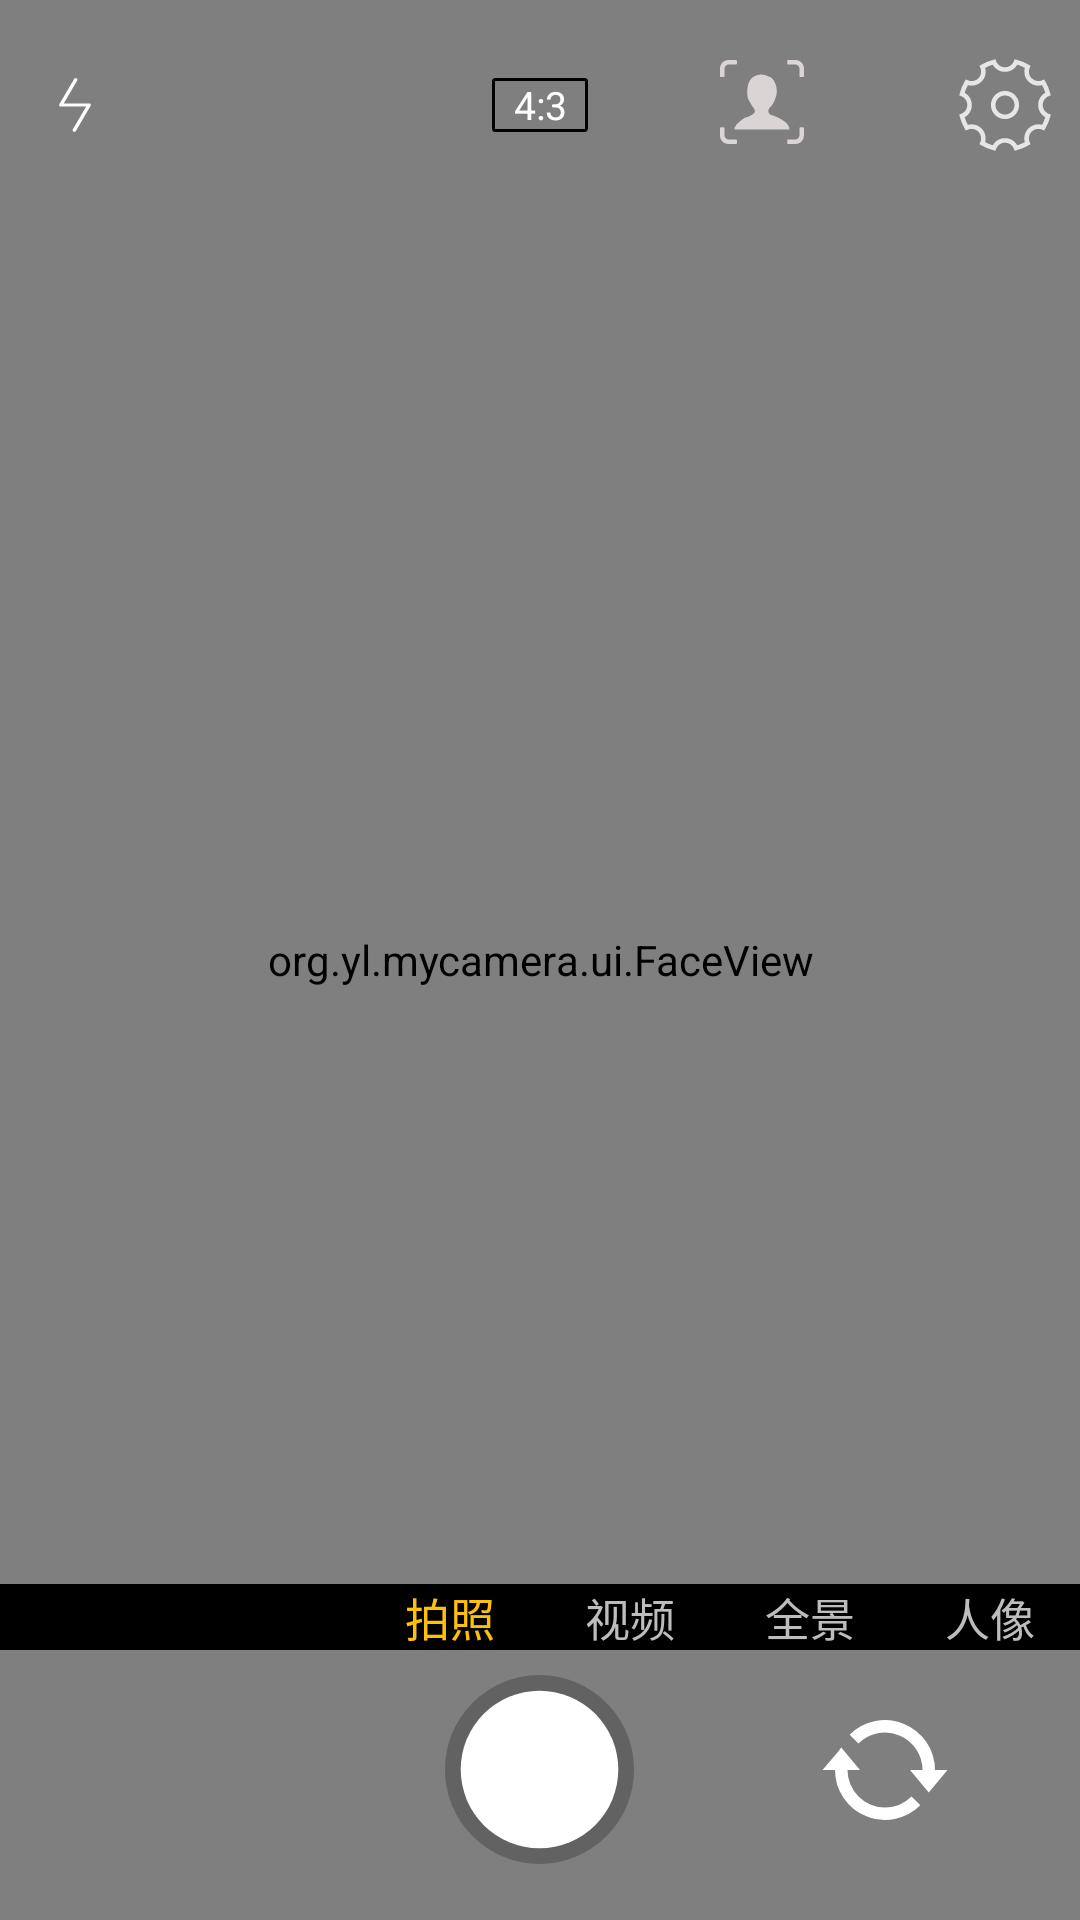

Layout XML and referenced resources for this Android screen:
<!-- AndroidManifest.xml: application theme Theme.MyCamera -->
<!-- res/layout/fragment_camera.xml -->
<?xml version="1.0" encoding="utf-8"?>
<RelativeLayout xmlns:android="http://schemas.android.com/apk/res/android"
    xmlns:app="http://schemas.android.com/apk/res-auto"
    xmlns:tools="http://schemas.android.com/tools"
    android:layout_width="match_parent"
    android:layout_height="match_parent"
    android:background="@color/black"
    android:id="@+id/camera_relative"
    tools:context=".fragment.CameraFragment">

    <org.yl.mycamera.ui.AutoFitTextureView
        android:id="@+id/texture"
        android:layout_width="match_parent"
        android:layout_centerInParent="true"
        android:layout_height="match_parent" />

    <org.yl.mycamera.ui.FaceView
        android:id="@+id/faceView"
        android:layout_width="match_parent"
        android:layout_height="match_parent" />
    <include layout="@layout/focus_area"/>

    <FrameLayout
        android:layout_width="match_parent"
        android:layout_height="50dp"
        android:layout_marginTop="@dimen/margin_top_bottom"
        android:orientation="horizontal">

        <RelativeLayout
            android:layout_width="match_parent"
            android:layout_height="@dimen/length_fifty"
            android:orientation="horizontal">

            <ImageView
                android:id="@+id/flash_light"
                android:layout_width="50dp"
                android:layout_height="@dimen/length_fifty"
                android:gravity="center"
                android:padding="@dimen/padding"
                android:src="@drawable/ic_flash_light"
                android:visibility="visible" />

            <TextView
                android:id="@+id/scale"
                android:layout_width="@dimen/tv_max_width"
                android:layout_height="@dimen/tv_height"
                android:layout_centerHorizontal="true"
                android:layout_marginTop="16dp"
                android:background="@drawable/scale_border"
                android:gravity="center"
                android:text="@string/scale_four_three"
                android:textColor="@color/colorWhite"
                android:textSize="@dimen/scale_textSize" />

            <ImageView
                android:id="@+id/face_switch"
                android:layout_width="32dp"
                android:layout_height="32dp"
                android:layout_alignParentRight="true"
                android:layout_centerHorizontal="true"
                android:layout_marginTop="8dp"
                android:layout_marginRight="90dp"
                android:background="@drawable/ic_face_off"
                android:text="@string/scale_four_three"
                android:textColor="@color/colorWhite" />

            <ImageView
                android:id="@+id/settings"
                android:layout_width="@dimen/length_fifty"
                android:layout_height="@dimen/length_fifty"
                android:layout_alignParentRight="true"
                android:src="@drawable/ic_setting" />

        </RelativeLayout>
    </FrameLayout>

    <HorizontalScrollView
        android:id="@+id/scroll_view"
        android:layout_width="match_parent"
        android:layout_height="wrap_content"
        android:layout_above="@+id/control"
        android:background="@color/black"
        android:fillViewport="true">

        <LinearLayout
            android:layout_width="match_parent"
            android:layout_height="wrap_content"
            android:layout_gravity="center_vertical"
            android:orientation="horizontal">

            <TextView
                android:id="@+id/for_nothing"
                android:layout_width="0dp"
                android:layout_height="match_parent"
                android:layout_gravity="center"
                android:layout_weight="2"
                android:gravity="center" />

            <TextView
                android:id="@+id/for_camera"
                android:layout_width="0dp"
                android:layout_height="match_parent"
                android:layout_gravity="center|right"
                android:layout_weight="1"
                android:gravity="center"
                android:text="@string/pictures"
                android:textColor="#FFC107"
                android:textSize="@dimen/home_screen_size" />

            <TextView
                android:id="@+id/for_video"
                android:layout_width="0dp"
                android:layout_height="match_parent"
                android:layout_gravity="center"
                android:layout_weight="1"
                android:gravity="center"
                android:text="@string/video"
                android:textColor="#BDBDBD"
                android:textSize="@dimen/home_screen_size" />
            <TextView
                android:id="@+id/for_panorama"
                android:layout_width="0dp"
                android:layout_height="match_parent"
                android:layout_gravity="center"
                android:layout_weight="1"
                android:gravity="center"
                android:text="@string/panorama"
                android:textColor="#BDBDBD"
                android:textSize="@dimen/home_screen_size" />

            <TextView
                android:id="@+id/for_beauty"
                android:layout_width="0dp"
                android:layout_height="match_parent"
                android:layout_gravity="center"
                android:layout_weight="1"
                android:gravity="center"
                android:text="@string/portrait"
                android:textColor="#BDBDBD"
                android:textSize="15dp" />
        </LinearLayout>
    </HorizontalScrollView>

    <FrameLayout
        android:id="@+id/control"
        android:layout_width="match_parent"
        android:layout_height="@dimen/frame_height"
        android:layout_alignParentBottom="true"
        android:layout_marginBottom="@dimen/margin_top_bottom"
        android:visibility="visible">

        <ImageView
            android:id="@+id/image_save"
            android:layout_width="@dimen/thumbnail_width"
            android:layout_height="@dimen/thumbnail_height"
            android:layout_gravity="center_vertical"
            android:layout_marginStart="@dimen/thumbnail_margin_gap" />

        <ImageView
            android:id="@+id/capture"
            android:layout_width="@dimen/picture_radius"
            android:layout_height="@dimen/picture_radius"
            android:layout_gravity="center"
            android:src="@drawable/selector_camera_btn" />

        <ImageView
            android:id="@+id/camera_rotation"
            android:layout_width="@dimen/side_length"
            android:layout_height="@dimen/side_length"
            android:layout_gravity="right|center_vertical"
            android:layout_marginEnd="@dimen/thumbnail_margin_gap"
            android:src="@drawable/selector_switch_btn" />
    </FrameLayout>






</RelativeLayout>
<!-- res/layout/focus_area.xml (included above) -->
<?xml version="1.0" encoding="utf-8"?>
<RelativeLayout xmlns:android="http://schemas.android.com/apk/res/android"
    android:layout_width="match_parent"
    android:visibility="gone"
    android:id="@+id/relArea"
    android:layout_height="match_parent">

    <ImageView
        android:id="@+id/iv_focus2"
        android:layout_width="80dp"
        android:layout_height="80dp"

        android:layout_marginTop="20dp"
        android:src="@drawable/focus_area"/>

</RelativeLayout>
<!-- resources referenced by this layout -->
<resources>
  <color name="black">#FF000000</color>
  <color name="colorWhite">#FFFFFF</color>
  <dimen name="frame_height">80dp</dimen>
  <dimen name="home_screen_size">15dp</dimen>
  <dimen name="length_fifty">50dp</dimen>
  <dimen name="margin_top_bottom">10dp</dimen>
  <dimen name="padding">10dp</dimen>
  <dimen name="picture_radius">65dp</dimen>
  <dimen name="scale_textSize">13dp</dimen>
  <dimen name="side_length">50dp</dimen>
  <dimen name="thumbnail_height">45dp</dimen>
  <dimen name="thumbnail_margin_gap">40dp</dimen>
  <dimen name="thumbnail_width">45dp</dimen>
  <dimen name="tv_height">18dp</dimen>
  <dimen name="tv_max_width">32dp</dimen>
  <!-- drawable focus_area (drawable) -->
  <?xml version="1.0" encoding="utf-8"?>
  <shape
      android:shape="oval"
      xmlns:android="http://schemas.android.com/apk/res/android">
      <stroke
          android:width="1dp"
          android:color="@color/colorPrimary"/>
  </shape>
  <!-- drawable scale_border (drawable) -->
  <?xml version="1.0" encoding="utf-8"?>
  <shape xmlns:android="http://schemas.android.com/apk/res/android">
      <corners android:radius="0.7dp"/>
      <stroke android:width="0.9dp" android:color="@color/black"/>
  </shape>
  <!-- drawable selector_camera_btn (drawable) -->
  <?xml version="1.0" encoding="utf-8"?>
  <selector xmlns:android="http://schemas.android.com/apk/res/android">
  
      <item android:drawable="@drawable/ic_shutter_photo_down" android:state_pressed="true"/>
      <item android:drawable="@drawable/ic_shutter_photo_down" android:state_checked="true"/>
      <item android:drawable="@drawable/ic_shutter_photo_down" android:state_focused="true"/>
      <item android:drawable="@drawable/ic_shutter_photo"/>
  </selector>
  <!-- drawable selector_switch_btn (drawable) -->
  <?xml version="1.0" encoding="utf-8"?>
  <selector xmlns:android="http://schemas.android.com/apk/res/android">
  
      <item android:drawable="@drawable/ic_reverse_down" android:state_pressed="true"/>
      <item android:drawable="@drawable/ic_reverse_down" android:state_checked="true"/>
      <item android:drawable="@drawable/ic_reverse_down" android:state_focused="true"/>
      <item android:drawable="@drawable/ic_reverse"/>
  </selector>
  <string name="panorama">全景</string>
  <string name="pictures">拍照</string>
  <string name="portrait">人像</string>
  <string name="scale_four_three">4:3</string>
  <string name="video">视频</string>
  <color name="colorPrimary">#FFC107</color>
  <!-- drawable ic_shutter_photo_down (drawable) -->
  <vector xmlns:android="http://schemas.android.com/apk/res/android"
      android:width="64dp"
      android:height="64dp"
      android:viewportWidth="198"
      android:viewportHeight="198">
      <path
          android:fillAlpha="0.5"
          android:fillColor="#464646"
          android:pathData="M99,99m-96,0a96,96 0,1 1,192 0a96,96 0,1 1,-192 0" />
      <path
          android:fillColor="#817E7E"
          android:pathData="M99,99m-80,0a80,80 0,1 1,160 0a80,80 0,1 1,-160 0" />
  </vector>
  <!-- drawable ic_shutter_photo (drawable) -->
  <vector xmlns:android="http://schemas.android.com/apk/res/android"
      android:width="64dp"
      android:height="64dp"
      android:viewportWidth="198"
      android:viewportHeight="198">
      <path
          android:fillAlpha="0.5"
          android:fillColor="#464646"
          android:pathData="M99,99m-96,0a96,96 0,1 1,192 0a96,96 0,1 1,-192 0" />
      <path
          android:fillColor="#FFFFFF"
          android:pathData="M99,99m-80,0a80,80 0,1 1,160 0a80,80 0,1 1,-160 0" />
  </vector>
  <color name="purple_500">#FF6200EE</color>
  <color name="purple_700">#FF3700B3</color>
  <color name="white">#FFFFFFFF</color>
  <color name="teal_200">#FF03DAC5</color>
  <color name="teal_700">#FF018786</color>
</resources>
